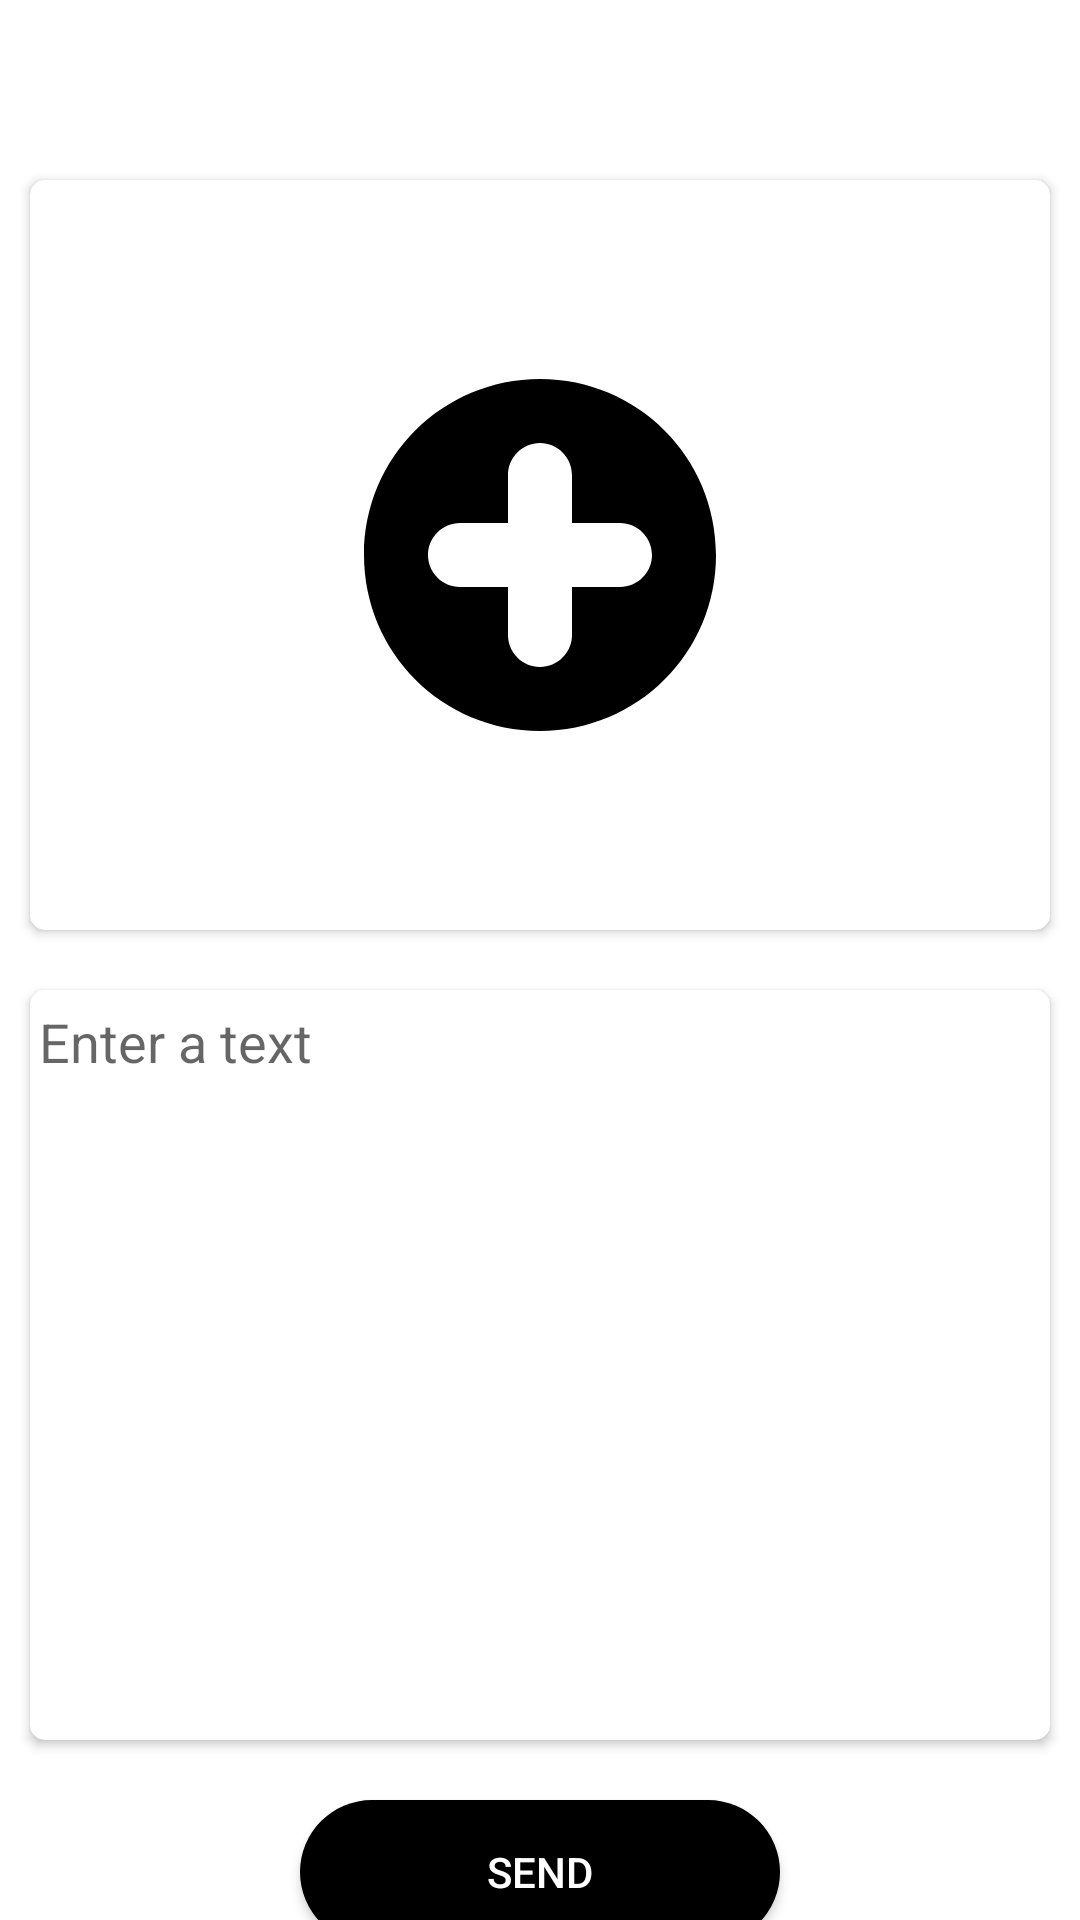

Android layout source for this screen:
<!-- AndroidManifest.xml: application theme Theme.Tp -->
<!-- res/layout/fragment_partie3.xml -->
<?xml version="1.0" encoding="utf-8"?>
<FrameLayout xmlns:android="http://schemas.android.com/apk/res/android"
    xmlns:tools="http://schemas.android.com/tools"
    android:layout_width="match_parent"
    android:layout_height="match_parent"
    xmlns:app="http://schemas.android.com/apk/res-auto"
    tools:context=".ui.fragment.tp1.Partie3Fragment">

    <RelativeLayout
        android:layout_width="match_parent"
        android:layout_height="match_parent">
        <androidx.core.widget.NestedScrollView
            android:layout_width="match_parent"
            android:layout_height="match_parent">
            <RelativeLayout
                android:layout_width="match_parent"
                android:layout_height="match_parent">
                <androidx.cardview.widget.CardView
                    android:id="@+id/card_image"
                    android:layout_width="match_parent"
                    android:layout_height="250dp"
                    android:layout_marginHorizontal="10dp"
                    android:layout_marginTop="60dp"
                    android:elevation="20dp"
                    app:cardCornerRadius="5dp">
                    <RelativeLayout
                        android:layout_width="match_parent"
                        android:layout_height="match_parent">
                        <ImageView
                            android:id="@+id/img_encrypted"
                            android:layout_width="wrap_content"
                            android:layout_height="wrap_content"
                            android:layout_centerInParent="true"
                            android:scaleType="centerCrop"
                            android:src="@drawable/ic_add" />
                    </RelativeLayout>
                </androidx.cardview.widget.CardView>
                <androidx.cardview.widget.CardView
                    android:id="@+id/card_text"
                    android:layout_width="match_parent"
                    android:layout_height="wrap_content"
                    android:minHeight="250dp"
                    android:layout_below="@+id/card_image"
                    android:layout_marginTop="20dp"
                    android:layout_marginHorizontal="10dp"
                    android:elevation="10dp"
                    app:cardCornerRadius="5dp">
                    <RelativeLayout
                        android:layout_width="match_parent"
                        android:layout_height="match_parent">
                        <EditText
                            android:id="@+id/edt_text_encryption"
                            android:layout_width="match_parent"
                            android:layout_height="wrap_content"
                            android:hint="@string/enter_text"
                            android:background="@color/white"
                            android:layout_marginTop="5dp"
                            android:layout_marginStart="3dp"/>
                    </RelativeLayout>
                </androidx.cardview.widget.CardView>
                <androidx.appcompat.widget.AppCompatButton
                    android:id="@+id/btn_send_encryption"
                    android:layout_width="match_parent"
                    android:layout_height="wrap_content"
                    android:text="@string/Send"
                    android:layout_marginHorizontal="100dp"
                    android:background="@drawable/authentication_button_shape"
                    android:textColor="@color/white"
                    android:layout_below="@+id/card_text"
                    android:layout_marginVertical="20dp"/>
            </RelativeLayout>
        </androidx.core.widget.NestedScrollView>
    </RelativeLayout>

</FrameLayout>
<!-- resources referenced by this layout -->
<resources>
  <color name="white">#FFFFFFFF</color>
  <!-- drawable authentication_button_shape (drawable-v24) -->
  <?xml version="1.0" encoding="utf-8"?>
  <shape xmlns:android="http://schemas.android.com/apk/res/android">
  
      <solid
          android:color="@color/black"/>
      <corners
          android:radius="360dp"/>
  </shape>
  <!-- drawable ic_add (drawable) -->
  <vector android:height="128dp" android:viewportHeight="24"
      android:viewportWidth="24" android:width="128dp" xmlns:android="http://schemas.android.com/apk/res/android">
      <path android:fillColor="#FF000000" android:pathData="M12,1C5.9,1 1,5.9 1,12s4.9,11 11,11s11,-4.9 11,-11S18.1,1 12,1zM17,14h-3v3c0,1.1 -0.9,2 -2,2s-2,-0.9 -2,-2v-3H7c-1.1,0 -2,-0.9 -2,-2c0,-1.1 0.9,-2 2,-2h3V7c0,-1.1 0.9,-2 2,-2s2,0.9 2,2v3h3c1.1,0 2,0.9 2,2C19,13.1 18.1,14 17,14z"/>
  </vector>
  <string name="Send">Send</string>
  <string name="enter_text">Enter a text</string>
  <style name="Theme.Tp" parent="Theme.MaterialComponents.DayNight.NoActionBar">
          
          <item name="colorPrimary">@color/black</item>
          <item name="colorPrimaryVariant">@color/black</item>
          <item name="colorOnPrimary">@color/white</item>
          
          <item name="colorSecondary">@color/black</item>
          <item name="colorSecondaryVariant">@color/teal_700</item>
          <item name="colorOnSecondary">@color/black</item>
          
          <item name="android:statusBarColor">?attr/colorPrimaryVariant</item>
          
      </style>
  <color name="black">#FF000000</color>
  <color name="teal_700">#FF018786</color>
</resources>
